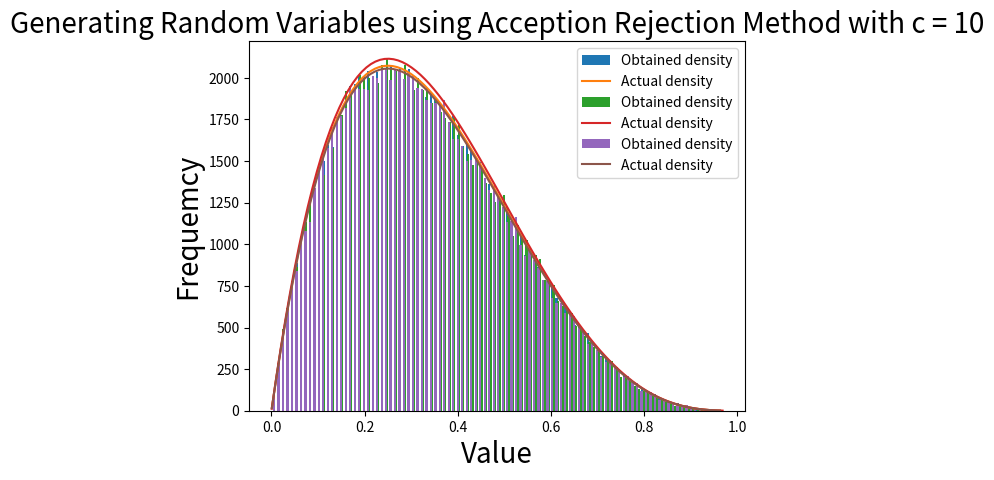

The matplotlib source for this figure:
# use python 180123060_Jatin_q2.py to run this code

import matplotlib.pyplot as plt
import random
import numpy as np

# function defined which returns bool whether to accept or reject a given random variable
def accept(x,c):
    u= random.random()
    f= 20*x*pow((1-x),3)
    if(u<=f/c):
        return 1
    else:
        return 0

#g(x)= 1 for x in [0,1] for Uniform distribution. Therefore solving f(x)<=cg(x) in [0,1] gives c= 2.109375 
c_val= [2.109375, 5, 10]    # first value is found solving above inequality and others are high value of c as mentioned in part d.
MeanNoOfIterations= []      # Used for storing mean number of iterations in each case.

for c in c_val:
    X= []
    iterations= []
    for i in range(0,100000):
        count= 0
        while(1):
            count += 1
            x= random.random()
            if(accept(x,c)):
                X.append(x)
                iterations.append(count)
                break
    

    x1,x2,x3= plt.hist(X, bins = 100, rwidth = 0.5, label= "Obtained density")
    y= []
    for x in x2:
        f= 20*x*pow((1-x),3)
        y.append(f/(2.109375)*max(x1))

    plt.plot(x2, y, label= "Actual density")
    plt.xlabel('Value',size= 20)
    plt.ylabel('Frequemcy',size= 20)
    plt.title('Generating Random Variables using Acception Rejection Method with c = '+str(c),size= 20)
    plt.legend()
    plt.show()   

    MeanNoOfIterations.append(np.mean(iterations))

print("Value of c      Mean number of iterations")
print("%5f        %f"%(c_val[0],MeanNoOfIterations[0]))
print("%5f        %f"%(c_val[1],MeanNoOfIterations[1]))
print("%5f        %f"%(c_val[2],MeanNoOfIterations[2]))


    
